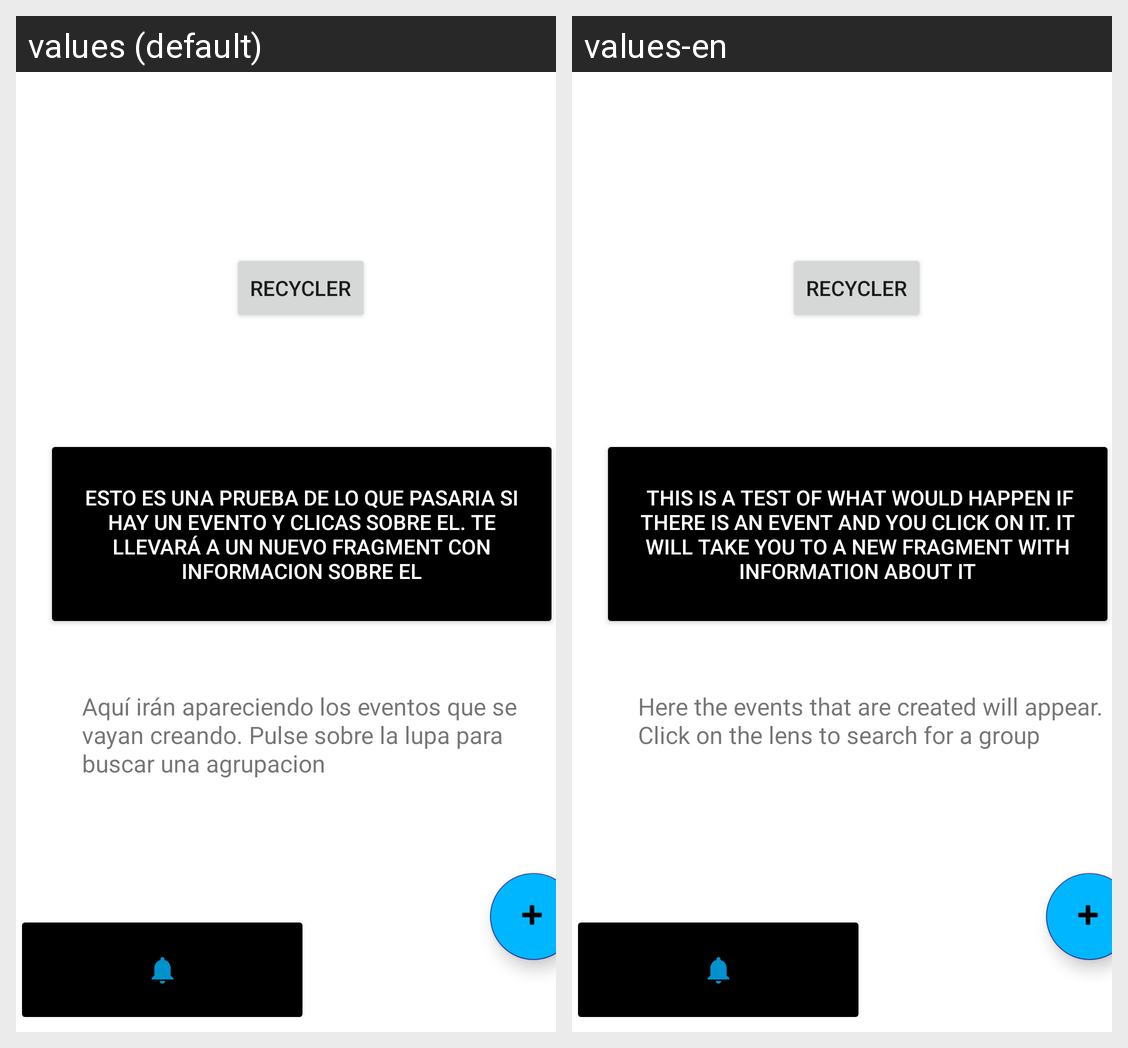

This grid shows one Android layout under two languages. Give, for every string resource on the screen, its name, the default text and each shown locale's text.
Android screen res/layout/fragment_ventana_principal.xml rendered under 2 locales, left to right: values (default), values-en. Device: Nexus 5 (rendered at 1080×1920; each locale shown at half size, 540×960, under a caption strip naming it); theme Theme.Cascaron.
Strings drawn on this screen, with the default value and each locale's value (text and hints the layout hard-codes, and strings that could not be matched under every locale, appear in the picture but are not listed):

tvSinEventos
  values: Aquí irán apareciendo los eventos que se vayan creando. Pulse sobre la lupa para buscar una agrupacion
  values-en: Here the events that are created will appear. Click on the lens to search for a group

btnEventoPrueba
  values: Esto es una prueba de lo que pasaria si hay un evento y clicas sobre el. Te llevará a un nuevo fragment con informacion sobre el
  values-en:  This is a test of what would happen if there is an event and you click on it. It will take you to a new fragment with information about it

recycler
  values: Recycler
  values-en: Recycler  [not translated; the default value is used]
